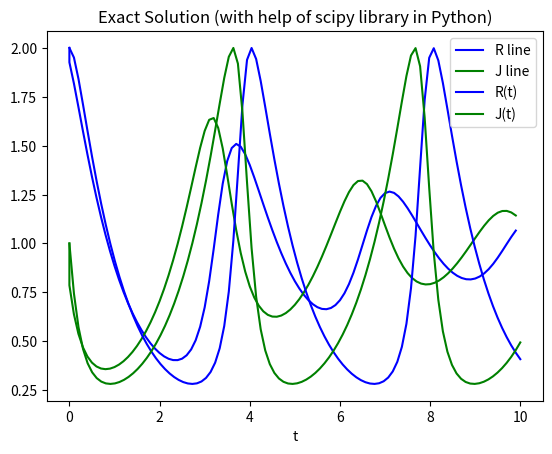

Write the Python code that produced this figure.
import matplotlib.pyplot as plt
import numpy as np
from scipy.integrate import odeint
import math

#configuration
R = [2]
J = [1]
t = [0]
n = 100
#initial value
R0 = 2
J0 = 1
h = 0.1
t0 = 0

#NewtonRaphson
def NewtonRaphson(initR, initJ, R, J, t, delta = 0.01):
  initDelta = np.array([[initR], [initJ]])
  RJ = np.array([[R], [J]])
  deltaRJ = np.array([[1000.], [1000.]])
  while abs(deltaRJ.item(0)) > delta or abs(deltaRJ.item(1)) > delta:
    H = np.array([[0.1*RJ.item(0)*RJ.item(1)**2 - 1.1*RJ.item(0) + initDelta.item(0)], 
                  [-0.1*RJ.item(1)*RJ.item(0)**2 - 0.9*RJ.item(1) + initDelta.item(1)]])
    J = np.array([[0.1*RJ.item(1) - 1.1, 0.2*RJ.item(1)*RJ.item(0)], 
                  [-0.2*RJ.item(1)*RJ.item(0), -0.1*RJ.item(0) - 0.9]])
    deltaRJ = np.matmul(np.linalg.inv(J), H)
    RJ = np.subtract(RJ, deltaRJ)
  return RJ


#iteration
for i in range(0, n):
  t1 = t0 + h
  #processing
  RJ = NewtonRaphson(R0, J0, R0, J0, t1)
  
  
    
  R1 = RJ.item(0)
  J1 = RJ.item(1)

  #assign 
  R.append(R1)
  J.append(J1)
  t.append(t0)
  R0 = R1
  J0 = J1
  t0 = t1
#plot solution
plt.plot(t, R, 'b', label = "R line")
plt.plot(t, J, 'g', label = "J line")
plt.xlabel("t")
plt.legend()
plt.legend(loc='best')
plt.grid()
plt.title("Implicit Euler solution")
plt.show()

#EXACT SOLUTION
import math
y0 = [2, 1] #vector [R, J]
n = 10
t = np.linspace(0, n, int(n/0.1))
def pend(y, t,):
    R, J = y
    dydt = [ J**2*R - R, -R**2*J  + J]
    return dydt



#plot solution
sol = odeint(pend, y0, t)
plt.plot(t, sol[:, 0], 'b', label='R(t)')
plt.plot(t, sol[:, 1], 'g', label='J(t)')
plt.legend(loc='best')
plt.xlabel('t')
plt.grid()
plt.title("Exact Solution (with help of scipy library in Python)")
plt.show()